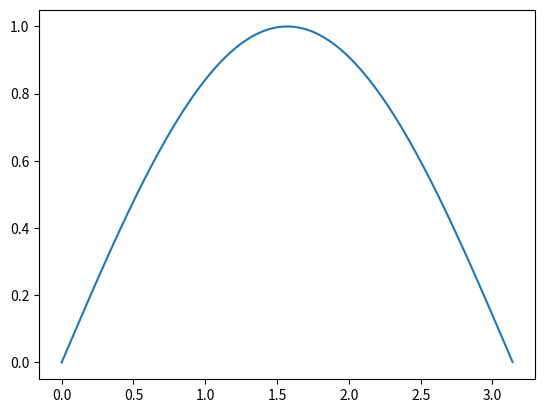

This figure's Python source:
# This is a sample Python script.

# Press Shift+F10 to execute it or replace it with your code.
# Press Double Shift to search everywhere for classes, files, tool windows, actions, and settings.

import numpy as np
import matplotlib.pyplot as plt
import matplotlib.animation as animation

fig, ax = plt.subplots()  # создаем фигуру и координатную ось

x = np.arange(0, np.pi, 0.01)
line, = ax.plot(x, np.sin(x))  # ссылка на данные графика


def animate(i):
    line.set_ydata(np.sin(x + i / 50))  # update the data.
    return line,

phasa = np.arange(0, 4*np.pi, 0.1)

ani = animation.FuncAnimation(
    fig, animate, frames=phasa, interval=20, blit=True, save_count=50)

# To save the animation, use e.g.
#
# ani.save("movie.mp4")
#
# or
#
# writer = animation.FFMpegWriter(
#     fps=15, metadata=dict(artist='Me'), bitrate=1800)
# ani.save("movie.mp4", writer=writer)

plt.show()